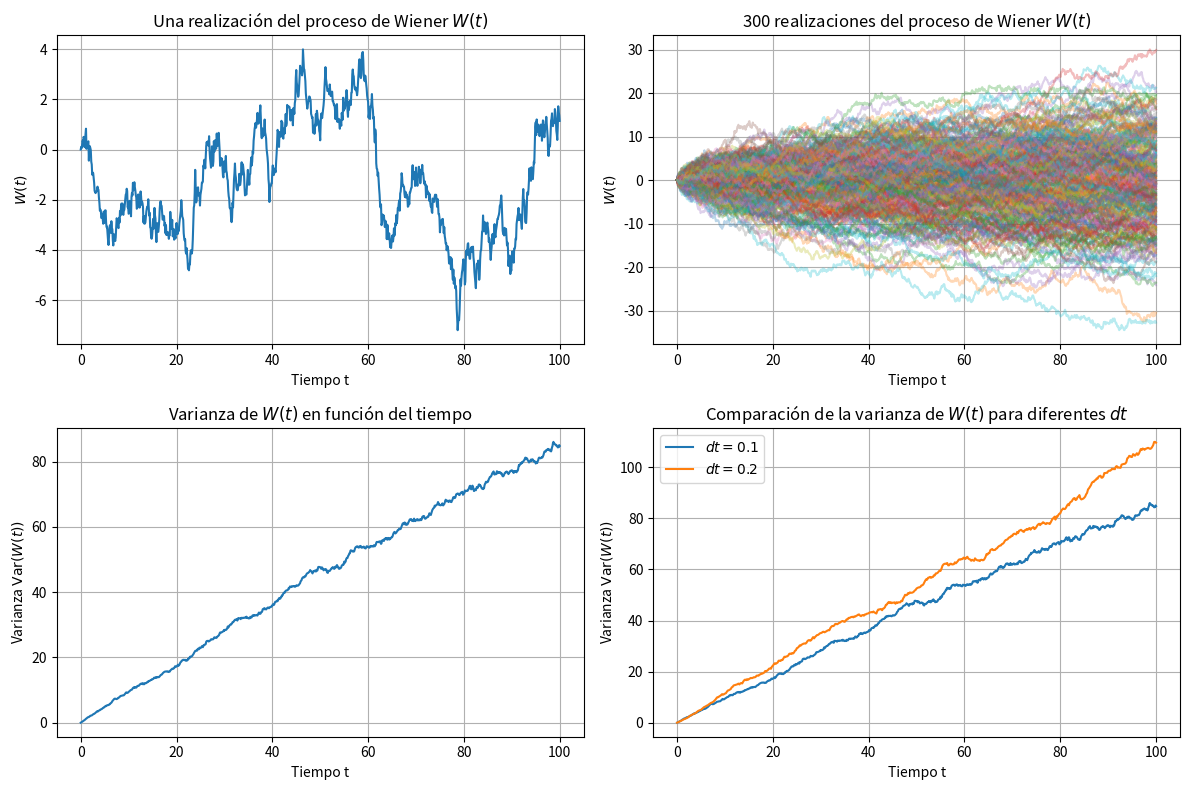
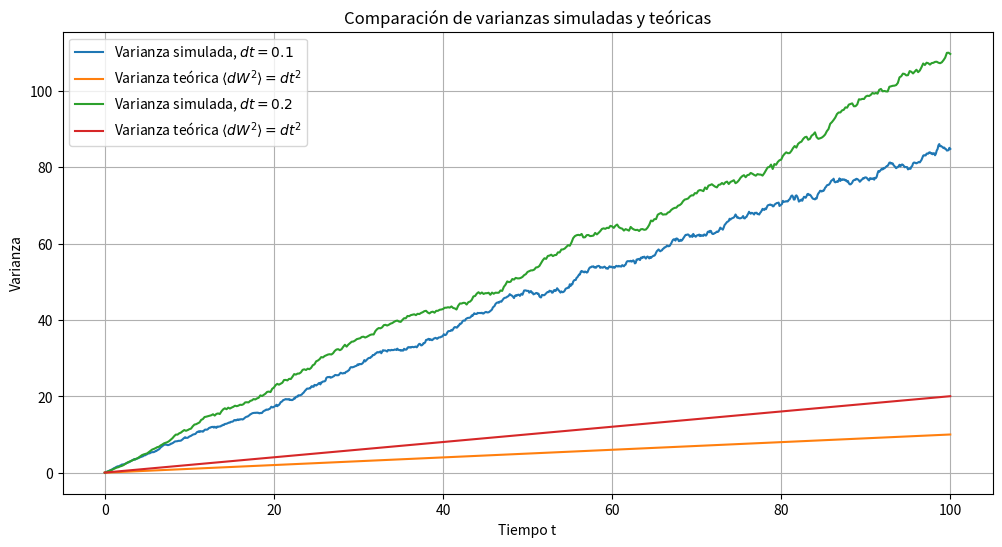

The script that saved these images, in order:
import numpy as np
import matplotlib.pyplot as plt

# Parámetros generales
T = 100  # Tiempo total
N = 1000  # Número de pasos
dt = T/N  # Tamaño del paso de tiempo
t = np.linspace(0, T, N+1)  # Tiempo
M = 300  # Número de realizaciones

# Simulación del proceso de Wiener para una realización
W = np.zeros(N+1)
dW = np.sqrt(dt) * np.random.randn(N)
W[1:] = np.cumsum(dW)

# Gráfica de una realización del proceso de Wiener
plt.figure(figsize=(12, 8))

plt.subplot(2, 2, 1)
plt.plot(t, W)
plt.title('Una realización del proceso de Wiener $W(t)$')
plt.xlabel('Tiempo t')
plt.ylabel('$W(t)$')
plt.grid(True)

# Realizar el proceso 300 veces y graficar todas las realizaciones
plt.subplot(2, 2, 2)
for i in range(M):
    W = np.zeros(N+1)
    dW = np.sqrt(dt) * np.random.randn(N)
    W[1:] = np.cumsum(dW)
    plt.plot(t, W, alpha=0.3)  # Graficar con transparencia

plt.title('300 realizaciones del proceso de Wiener $W(t)$')
plt.xlabel('Tiempo t')
plt.ylabel('$W(t)$')
plt.grid(True)

# Cálculo y gráfica de la varianza de W(t) conforme pasa el tiempo
var_Wt = np.zeros(N+1)

for i in range(M):
    W = np.zeros(N+1)
    dW = np.sqrt(dt) * np.random.randn(N)
    W[1:] = np.cumsum(dW)
    var_Wt += W**2

var_Wt /= M  # Promedio para obtener la varianza

plt.subplot(2, 2, 3)
plt.plot(t, var_Wt)
plt.title('Varianza de $W(t)$ en función del tiempo')
plt.xlabel('Tiempo t')
plt.ylabel('Varianza $\\mathrm{Var}(W(t))$')
plt.grid(True)

# Repetir el análisis con un tamaño de paso diferente y comparar los resultados
dt_new = 2 * dt  # Tamaño de paso diferente
N_new = int(T/dt_new)
t_new = np.linspace(0, T, N_new+1)

var_Wt_new = np.zeros(N_new+1)

for i in range(M):
    W = np.zeros(N_new+1)
    dW = np.sqrt(dt_new) * np.random.randn(N_new)
    W[1:] = np.cumsum(dW)
    var_Wt_new += W**2

var_Wt_new /= M

plt.subplot(2, 2, 4)
plt.plot(t, var_Wt, label=f'$dt = {dt}$')
plt.plot(t_new, var_Wt_new, label=f'$dt = {dt_new}$')
plt.title('Comparación de la varianza de $W(t)$ para diferentes $dt$')
plt.xlabel('Tiempo t')
plt.ylabel('Varianza $\\mathrm{Var}(W(t))$')
plt.legend()
plt.grid(True)

plt.tight_layout()
plt.show()

# Paso 5: Comparar con la varianza ⟨dW^2⟩ = dt^2
var_dt2 = dt**2 * np.arange(1, N+2)  # Teórica ⟨dW^2⟩ = dt^2
var_dt2_new = dt_new**2 * np.arange(1, N_new+2)

plt.figure(figsize=(12, 6))
plt.plot(t, var_Wt, label=f'Varianza simulada, $dt = {dt}$')
plt.plot(t, var_dt2, label=f'Varianza teórica $⟨dW^2⟩ = dt^2$')
plt.plot(t_new, var_Wt_new, label=f'Varianza simulada, $dt = {dt_new}$')
plt.plot(t_new, var_dt2_new, label=f'Varianza teórica $⟨dW^2⟩ = dt^2$')
plt.title('Comparación de varianzas simuladas y teóricas')
plt.xlabel('Tiempo t')
plt.ylabel('Varianza')
plt.legend()
plt.grid(True)
plt.show()
